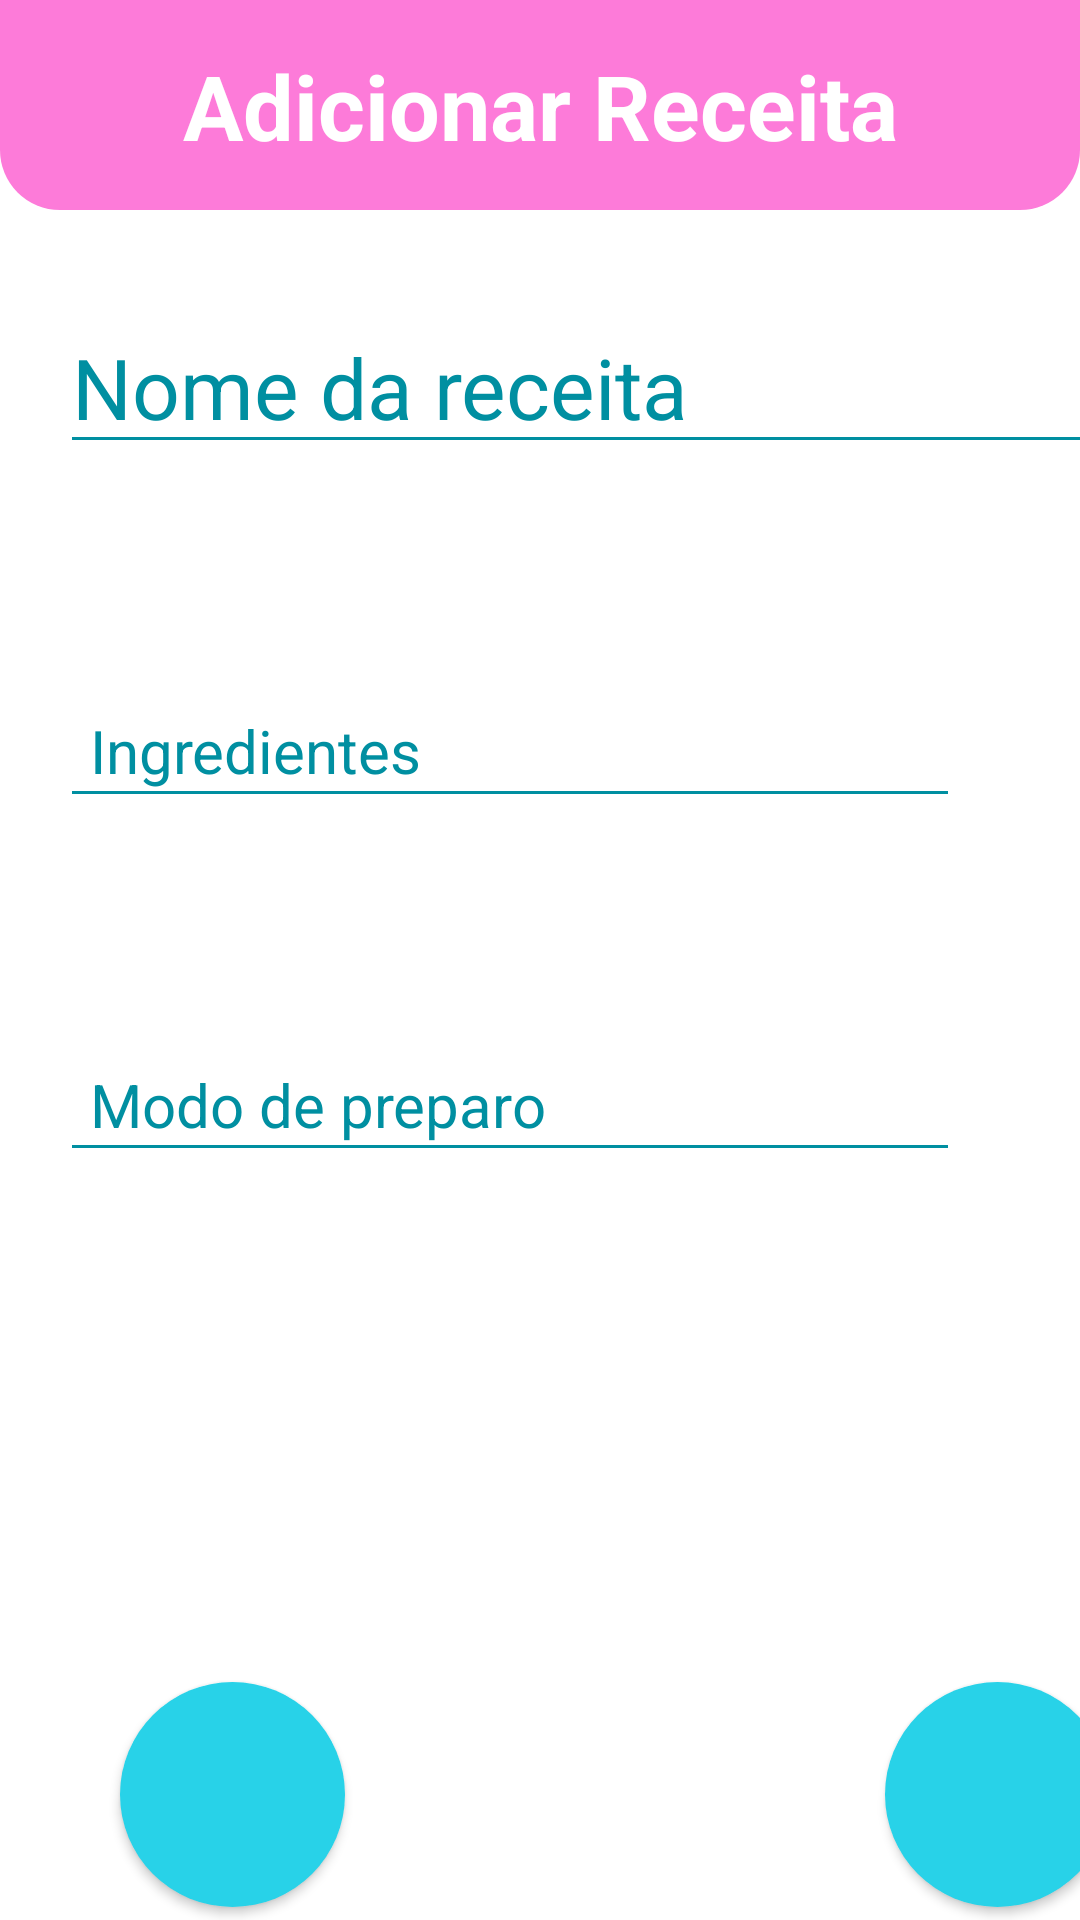

Produce the Android XML layout that renders to this screen, including the resource entries it uses.
<!-- AndroidManifest.xml: application theme Theme.RecipesNotebook -->
<!-- res/layout/activity_add_recipe.xml -->
<?xml version="1.0" encoding="utf-8"?>
<androidx.constraintlayout.widget.ConstraintLayout xmlns:android="http://schemas.android.com/apk/res/android"
    xmlns:app="http://schemas.android.com/apk/res-auto"
    xmlns:tools="http://schemas.android.com/tools"
    android:layout_width="match_parent"
    android:layout_height="match_parent"
    android:background="@color/white"
    tools:context=".AddRecipeActivity"
    >

    <View
        android:id="@+id/content_header"
        android:layout_width="match_parent"
        android:layout_height="70dp"
        android:background="@drawable/container_header"
        app:layout_constraintTop_toTopOf="parent"
        app:layout_constraintStart_toStartOf="parent"
        app:layout_constraintEnd_toEndOf="parent"/>

    <TextView
        android:id="@+id/tv_edit_recipe"
        android:layout_width="wrap_content"
        android:layout_height="wrap_content"
        android:layout_marginTop="15dp"
        android:text="@string/add_recipe"
        android:textColor="@color/white"
        android:textSize="30sp"
        android:textStyle="bold"
        app:layout_constraintEnd_toEndOf="@id/content_header"
        app:layout_constraintStart_toStartOf="@id/content_header"
        app:layout_constraintTop_toTopOf="@id/content_header"
        tools:ignore="TextContrastCheck"
        />

    <EditText
        android:id="@+id/et_recipe_title"
        android:layout_width="350dp"
        android:layout_height="wrap_content"
        android:layout_marginStart="20dp"
        android:layout_marginTop="45dp"
        android:backgroundTint="@color/dark_blue"
        android:hint="@string/et_recipe_title"
        android:textColorHint="@color/dark_blue"
        android:importantForAutofill="no"
        android:textSize="28sp"
        android:inputType="text"
        app:layout_constraintStart_toStartOf="parent"
        app:layout_constraintTop_toBottomOf="@id/tv_edit_recipe"
        android:singleLine="true"
        />

    <EditText
        android:id="@+id/et_recipe_ingredients"
        android:layout_width="300dp"
        android:layout_height="wrap_content"
        android:minHeight="48dp"
        android:layout_marginStart="20dp"
        android:layout_marginTop="70dp"
        android:paddingStart="10dp"
        android:paddingEnd="10dp"
        android:backgroundTint="@color/dark_blue"
        android:hint="@string/et_recipe_ingredients"
        android:textColorHint="@color/dark_blue"
        android:textSize="20sp"
        android:inputType="textMultiLine"
        app:layout_constraintStart_toStartOf="parent"
        app:layout_constraintTop_toBottomOf="@id/et_recipe_title"
        android:importantForAutofill="no"
        />

    <EditText
        android:id="@+id/et_recipe_cook_method"
        android:layout_width="300dp"
        android:layout_height="wrap_content"
        android:minHeight="48dp"
        android:layout_marginStart="20dp"
        android:layout_marginTop="70dp"
        android:paddingStart="10dp"
        android:paddingEnd="10dp"
        android:backgroundTint="@color/dark_blue"
        android:hint="@string/et_recipe_cook_method"
        android:textColorHint="@color/dark_blue"
        android:textSize="20sp"
        app:layout_constraintStart_toStartOf="parent"
        app:layout_constraintTop_toBottomOf="@id/et_recipe_ingredients"
        android:importantForAutofill="no"
        android:inputType="textMultiLine"
        />

    <androidx.appcompat.widget.AppCompatButton
        android:id="@+id/btn_save_recipe"
        android:layout_width="75dp"
        android:layout_height="75dp"
        android:layout_marginStart="20dp"
        android:layout_marginTop="170dp"
        android:background="@drawable/round_button"
        android:drawableStart="@drawable/ic_baseline_add_50"
        android:paddingStart="13dp"
        android:paddingEnd="13dp"
        app:layout_constraintStart_toStartOf="@id/et_recipe_cook_method"
        app:layout_constraintTop_toBottomOf="@id/et_recipe_cook_method"
        tools:ignore="SpeakableTextPresentCheck"
         />

    <androidx.appcompat.widget.AppCompatButton
        android:id="@+id/btn_back"
        android:layout_width="75dp"
        android:layout_height="75dp"
        android:layout_marginStart="20dp"
        android:layout_marginTop="170dp"
        android:background="@drawable/round_button"
        android:drawableStart="@drawable/ic_baseline_arrow_back_50"
        android:paddingStart="11dp"
        android:paddingEnd="11dp"
        app:layout_constraintEnd_toEndOf="@id/et_recipe_title"
        app:layout_constraintTop_toBottomOf="@id/et_recipe_cook_method"
        tools:ignore="SpeakableTextPresentCheck"
        />

</androidx.constraintlayout.widget.ConstraintLayout>
<!-- resources referenced by this layout -->
<resources>
  <color name="dark_blue">#008FA1</color>
  <color name="white">#FFFFFFFF</color>
  <!-- drawable container_header (drawable) -->
  <?xml version="1.0" encoding="utf-8"?>
  <shape xmlns:android="http://schemas.android.com/apk/res/android"
      android:shape="rectangle">
  
      <solid android:color="@color/bright_pink"/>
  
      <corners
          android:bottomRightRadius="20dp"
          android:bottomLeftRadius="20dp"/>
  
  </shape>
  <!-- drawable round_button (drawable) -->
  <?xml version="1.0" encoding="utf-8"?>
  <shape xmlns:android="http://schemas.android.com/apk/res/android"
      android:shape="oval">
      <solid android:color="@color/bright_blue"/>
  </shape>
  <string name="add_recipe">Adicionar Receita</string>
  <string name="et_recipe_cook_method">Modo de preparo</string>
  <string name="et_recipe_ingredients">Ingredientes</string>
  <string name="et_recipe_title">Nome da receita</string>
  <style name="Theme.RecipesNotebook" parent="Theme.MaterialComponents.DayNight.NoActionBar">
          
          <item name="colorPrimary">@color/bright_pink</item>
          <item name="colorPrimaryVariant">@color/dark_pink</item>
          <item name="colorOnPrimary">@color/white</item>
          
          <item name="colorSecondary">@color/teal_200</item>
          <item name="colorSecondaryVariant">@color/teal_700</item>
          <item name="colorOnSecondary">@color/black</item>
          
          <item name="android:statusBarColor" tools:targetApi="l">?attr/colorPrimaryVariant</item>
          
      </style>
  <color name="bright_pink">#FD7BD9</color>
  <color name="bright_blue">#28D2E8</color>
  <color name="dark_pink">#CC3294</color>
  <color name="teal_200">#FF03DAC5</color>
  <color name="teal_700">#FF018786</color>
  <color name="black">#FF000000</color>
</resources>
